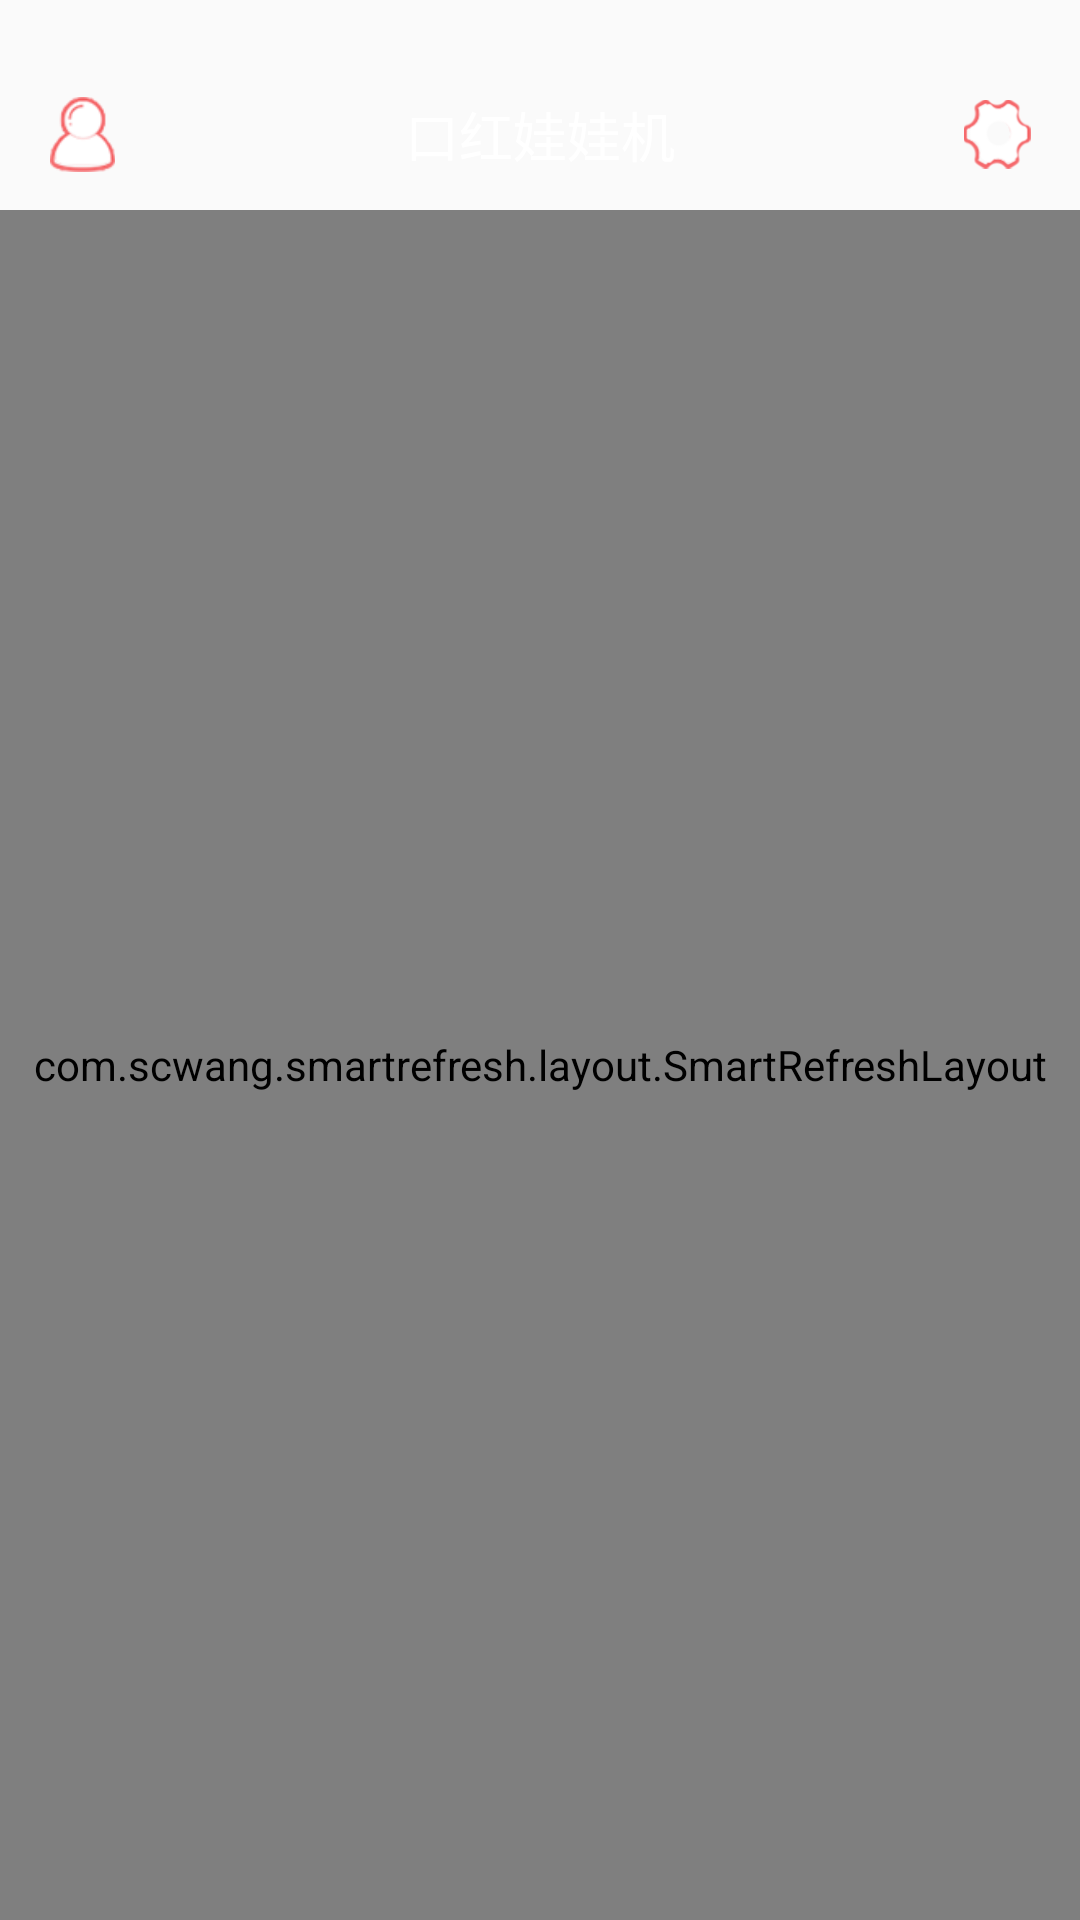

The Android layout XML behind this screen, and the referenced resources:
<!-- AndroidManifest.xml: application theme AppTheme -->
<!-- res/layout/activity_main.xml -->
<?xml version="1.0" encoding="utf-8"?>
<LinearLayout xmlns:android="http://schemas.android.com/apk/res/android"
    xmlns:tools="http://schemas.android.com/tools"
    android:id="@+id/activity_main"
    android:layout_width="match_parent"
    android:layout_height="match_parent"
    android:orientation="vertical"

    tools:context="com.deerlive.lipstick.MainActivity">
    <include layout="@layout/layout_index_top"/>
    <com.scwang.smartrefresh.layout.SmartRefreshLayout
        android:id="@+id/refreshLayout"
        android:layout_width="match_parent"
        android:layout_height="match_parent">
        <com.scwang.smartrefresh.layout.header.ClassicsHeader
            android:layout_width="match_parent"
            android:layout_height="wrap_content"/>
        <android.support.v7.widget.RecyclerView
            android:id="@+id/recyclerview"
            android:background="@color/bg_color"
            android:layout_width="match_parent"
            android:layout_height="match_parent"
            android:overScrollMode="never"/>
        <com.scwang.smartrefresh.layout.footer.ClassicsFooter
            android:layout_width="match_parent"
            android:layout_height="wrap_content"/>
    </com.scwang.smartrefresh.layout.SmartRefreshLayout>
</LinearLayout>
<!-- res/layout/layout_index_top.xml (included above) -->
<?xml version="1.0" encoding="utf-8"?>
<android.support.v7.widget.Toolbar xmlns:android="http://schemas.android.com/apk/res/android"
    xmlns:app="http://schemas.android.com/apk/res-auto"
    android:orientation="horizontal"
    android:layout_width="match_parent"
    android:layout_height="70dp"
    android:id="@+id/toolbar"
    app:contentInsetStart="0dp"
    android:background="@drawable/shape_toolbar">
    <RelativeLayout
        android:layout_marginTop="20dp"
        android:layout_width="match_parent"
        android:layout_height="match_parent">
        <ImageView
            android:layout_marginLeft="10dp"
            android:id="@+id/index_top_user"
            android:layout_width="45dp"
            android:paddingRight="10dp"
            android:layout_height="25dp"
            android:layout_centerVertical="true"
            android:src="@mipmap/index_user"
            android:onClick="userCenter"/>
        <TextView
            android:layout_centerInParent="true"
            android:layout_width="wrap_content"
            android:layout_height="wrap_content"
            android:textSize="@dimen/title_size"
            android:textColor="@color/white"
            android:text="@string/app_name"
            />

        <ImageView
            android:id="@+id/index_top_set"
            android:layout_width="45dp"
            android:layout_height="33dp"
            android:paddingLeft="10dp"
            android:paddingTop="5dp"
            android:paddingBottom="5dp"
            android:layout_marginRight="10dp"
            android:layout_alignParentRight="true"
            android:layout_centerVertical="true"
            android:src="@mipmap/index_set"
            android:onClick="setCenter"/>
    </RelativeLayout>
</android.support.v7.widget.Toolbar>
<!-- resources referenced by this layout -->
<resources>
  <color name="bg_color">#F8F8F8</color>
  <color name="white">#FFFFFF</color>
  <dimen name="title_size">18sp</dimen>
  <!-- mipmap index_set: png bitmap (mipmap-xhdpi, 3318 bytes) -->
  <!-- mipmap index_user: png bitmap (drawable-xhdpi, 7908 bytes) -->
  <string name="app_name">口红娃娃机</string>
  <style name="AppTheme" parent="Theme.AppCompat.Light.NoActionBar">
          
          <item name="colorPrimary">@color/colorPrimary</item>
          <item name="colorPrimaryDark">@color/colorPrimaryDark</item>
          <item name="colorAccent">@color/colorAccent</item>
          <item name="android:windowContentOverlay">@null</item>
          <item name="android:windowAnimationStyle">@style/activityAnimation</item>
  
      </style>
  <color name="colorPrimary">#fc6762</color>
  <color name="colorPrimaryDark">#fc8283</color>
  <color name="colorAccent">#FFFF4081</color>
  <style name="activityAnimation" parent="@android:style/Animation">
          <item name="android:activityOpenEnterAnimation">@anim/slide_right_in</item>
          <item name="android:activityOpenExitAnimation">@anim/slide_left_out</item>
          <item name="android:activityCloseEnterAnimation">@anim/slide_left_in</item>
          <item name="android:activityCloseExitAnimation">@anim/slide_right_out</item>
      </style>
</resources>
